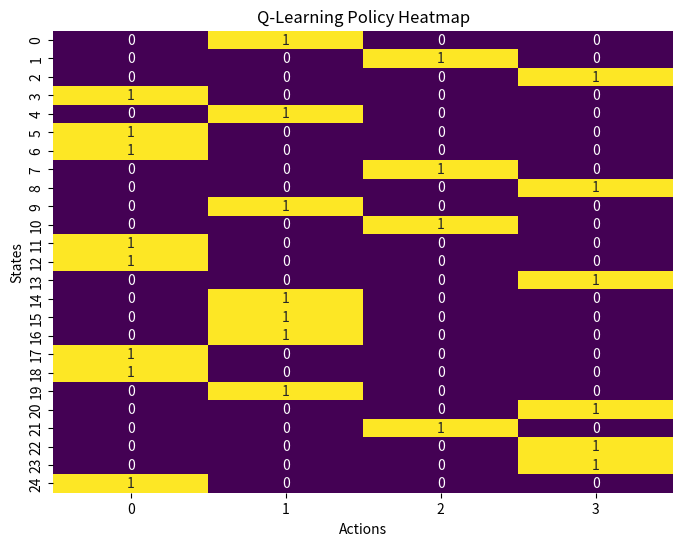
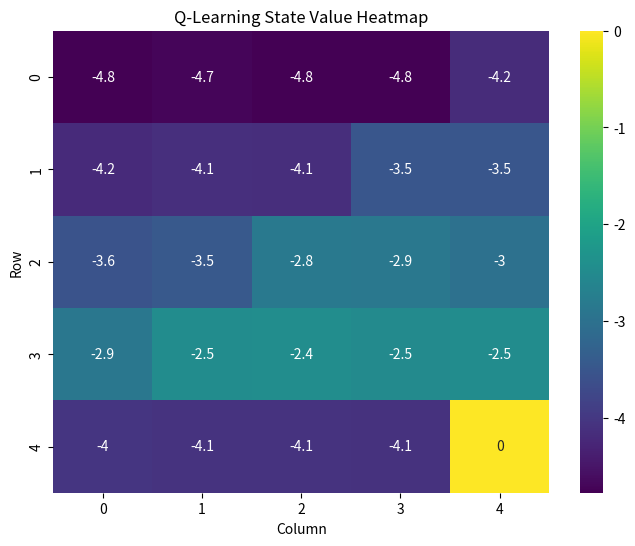
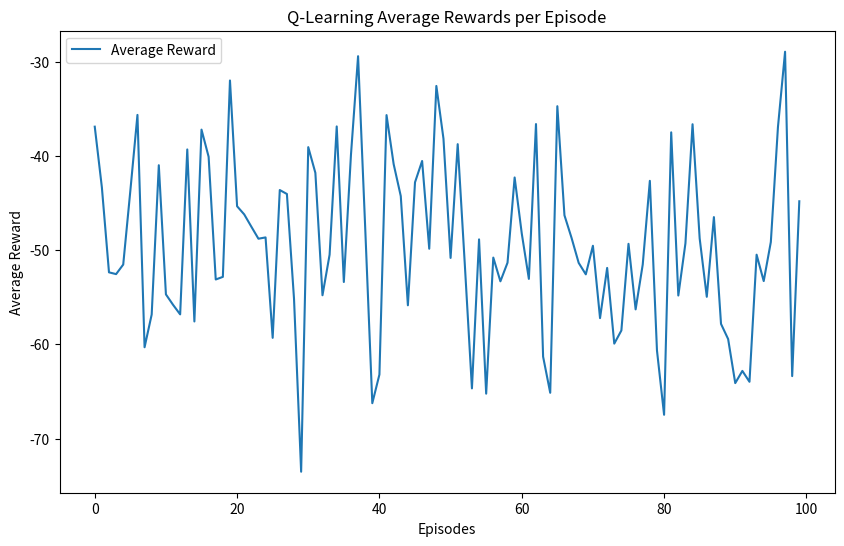

These charts were generated, in order, by the following Python code:
import matplotlib
matplotlib.use('Agg')  # Utilise le backend Agg pour éviter les erreurs Qt
import numpy as np
import matplotlib.pyplot as plt
import seaborn as sns

# Assurez-vous d'avoir ces données après avoir exécuté l'algorithme Q-Learning
# Ici, nous utilisons des exemples de données, vous devez les remplacer par vos propres résultats
policy = np.array([
    [0., 1., 0., 0.],
    [0., 0., 1., 0.],
    [0., 0., 0., 1.],
    [1., 0., 0., 0.],
    [0., 1., 0., 0.],
    [1., 0., 0., 0.],
    [1., 0., 0., 0.],
    [0., 0., 1., 0.],
    [0., 0., 0., 1.],
    [0., 1., 0., 0.],
    [0., 0., 1., 0.],
    [1., 0., 0., 0.],
    [1., 0., 0., 0.],
    [0., 0., 0., 1.],
    [0., 1., 0., 0.],
    [0., 1., 0., 0.],
    [0., 1., 0., 0.],
    [1., 0., 0., 0.],
    [1., 0., 0., 0.],
    [0., 1., 0., 0.],
    [0., 0., 0., 1.],
    [0., 0., 1., 0.],
    [0., 0., 0., 1.],
    [0., 0., 0., 1.],
    [1., 0., 0., 0.]
])
values = np.array([-4.76220133, -4.70116462, -4.77549011, -4.76173608, -4.19260931,
                   -4.20484134, -4.13043464, -4.14383235, -3.50309664, -3.4905232,
                   -3.55654569, -3.45952518, -2.83775877, -2.86633021, -3.00531112,
                   -2.88743951, -2.46906775, -2.44623325, -2.50043106, -2.46525871,
                   -4.04037569, -4.07610795, -4.06801262, -4.09696349, 0.])
average_rewards = np.random.normal(-50, 10, 100)  # Remplacez par vos propres résultats

# Helper function to plot a heatmap of the policy
def plot_policy(policy, title="Q-Learning Policy Heatmap"):
    plt.figure(figsize=(8, 6))
    sns.heatmap(policy, annot=True, cmap="viridis", cbar=False)
    plt.title(title)
    plt.xlabel("Actions")
    plt.ylabel("States")
    plt.savefig('q_learning_policy_heatmap.png')
    plt.close()

# Helper function to plot a heatmap of the state values
def plot_state_values(values, title="Q-Learning State Value Heatmap"):
    plt.figure(figsize=(8, 6))
    sns.heatmap(values.reshape(5, 5), annot=True, cmap="viridis", cbar=True)
    plt.title(title)
    plt.xlabel("Column")
    plt.ylabel("Row")
    plt.savefig('q_learning_state_value_heatmap.png')
    plt.close()

# Helper function to plot average rewards per episode
def plot_average_rewards(rewards, title="Q-Learning Average Rewards per Episode"):
    plt.figure(figsize=(10, 6))
    plt.plot(rewards, label="Average Reward")
    plt.title(title)
    plt.xlabel("Episodes")
    plt.ylabel("Average Reward")
    plt.legend()
    plt.savefig('q_learning_average_rewards_per_episode.png')
    plt.close()

# Plotting the policy
plot_policy(policy)

# Plotting the state values
plot_state_values(values)

# Plotting the average rewards per episode
plot_average_rewards(average_rewards)
